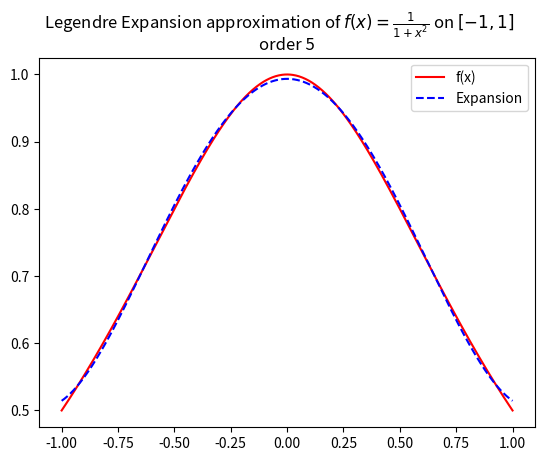
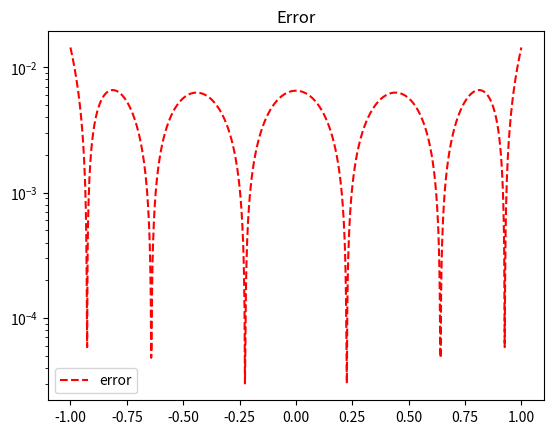

These charts were generated, in order, by the following Python code:
import matplotlib.pyplot as plt
import numpy as np
import numpy.linalg as la
import math
from scipy.integrate import quad


def driver(n=2):
    #  function you want to approximate
    f = lambda x: 1 / (1 + x**2)

    # Interval of interest
    a = -1
    b = 1
    # weight function
    w = lambda x: 1.0

    # order of approximation
    n = n

    #  Number of points you want to sample in [a,b]
    N = 1000
    xeval = np.linspace(a, b, N + 1)
    pval = np.zeros(N + 1)

    for kk in range(N + 1):
        pval[kk] = eval_legendre_expansion(f, a, b, w, n, xeval[kk])

    """ create vector with exact values"""
    fex = np.zeros(N + 1)
    for kk in range(N + 1):
        fex[kk] = f(xeval[kk])

    plt.figure()
    plt.plot(xeval, fex, "r-", label="f(x)")
    plt.plot(xeval, pval, "b--", label="Expansion")
    plt.suptitle(
        "Legendre Expansion approximation of $f(x)= \\frac{1}{1+x^2}$ on $[-1,1]$"
    )
    plt.title("order {}".format(n))
    plt.legend()
    plt.show

    plt.figure()
    err = abs(pval - fex)
    plt.semilogy(xeval, err, "r--", label="error")
    plt.title("Error")
    plt.legend()
    plt.show()


def eval_legendre_expansion(f, a, b, w, n, x):
    #   This subroutine evaluates the Legendre expansion

    #  Evaluate all the Legendre polynomials at x that are needed
    # by calling your code from prelab
    p = eval_legendre(n, x)
    # initialize the sum to 0
    pval = 0.0
    for j in range(0, n + 1):
        # make a function handle for evaluating phi_j(x)
        phi_j = lambda x: eval_legendre(j, x)[-1]
        # make a function handle for evaluating phi_j^2(x)*w(x)
        phi_j_sq = lambda x: phi_j(x) ** 2 * w(x)
        # use the quad function from scipy to evaluate normalizations
        norm_fac, err = quad(phi_j_sq, a, b)
        # make a function handle for phi_j(x)*f(x)*w(x)/norm_fac
        func_j = lambda x: f(x) * phi_j(x) * w(x) / norm_fac
        # use the quad function from scipy to evaluate coeffs
        aj, err = quad(func_j, a, b)
        # accumulate into pval
        pval = pval + aj * p[j]

    return pval


def eval_legendre(n, x):
    assert n >= 0, "Invalid n as input"

    p = np.zeros(n + 1)
    if n >= 0:
        p[0] = 1
    if n >= 1:
        p[1] = x

    for i in range(2, n + 1):
        p[i] = (1 / (i)) * ((2 * (i - 1) + 1) * x * p[i - 1] - (i - 1) * p[i - 2])

    return p


if __name__ == "__main__":
    # run the drivers only if this is called from the command line
    driver(5)
